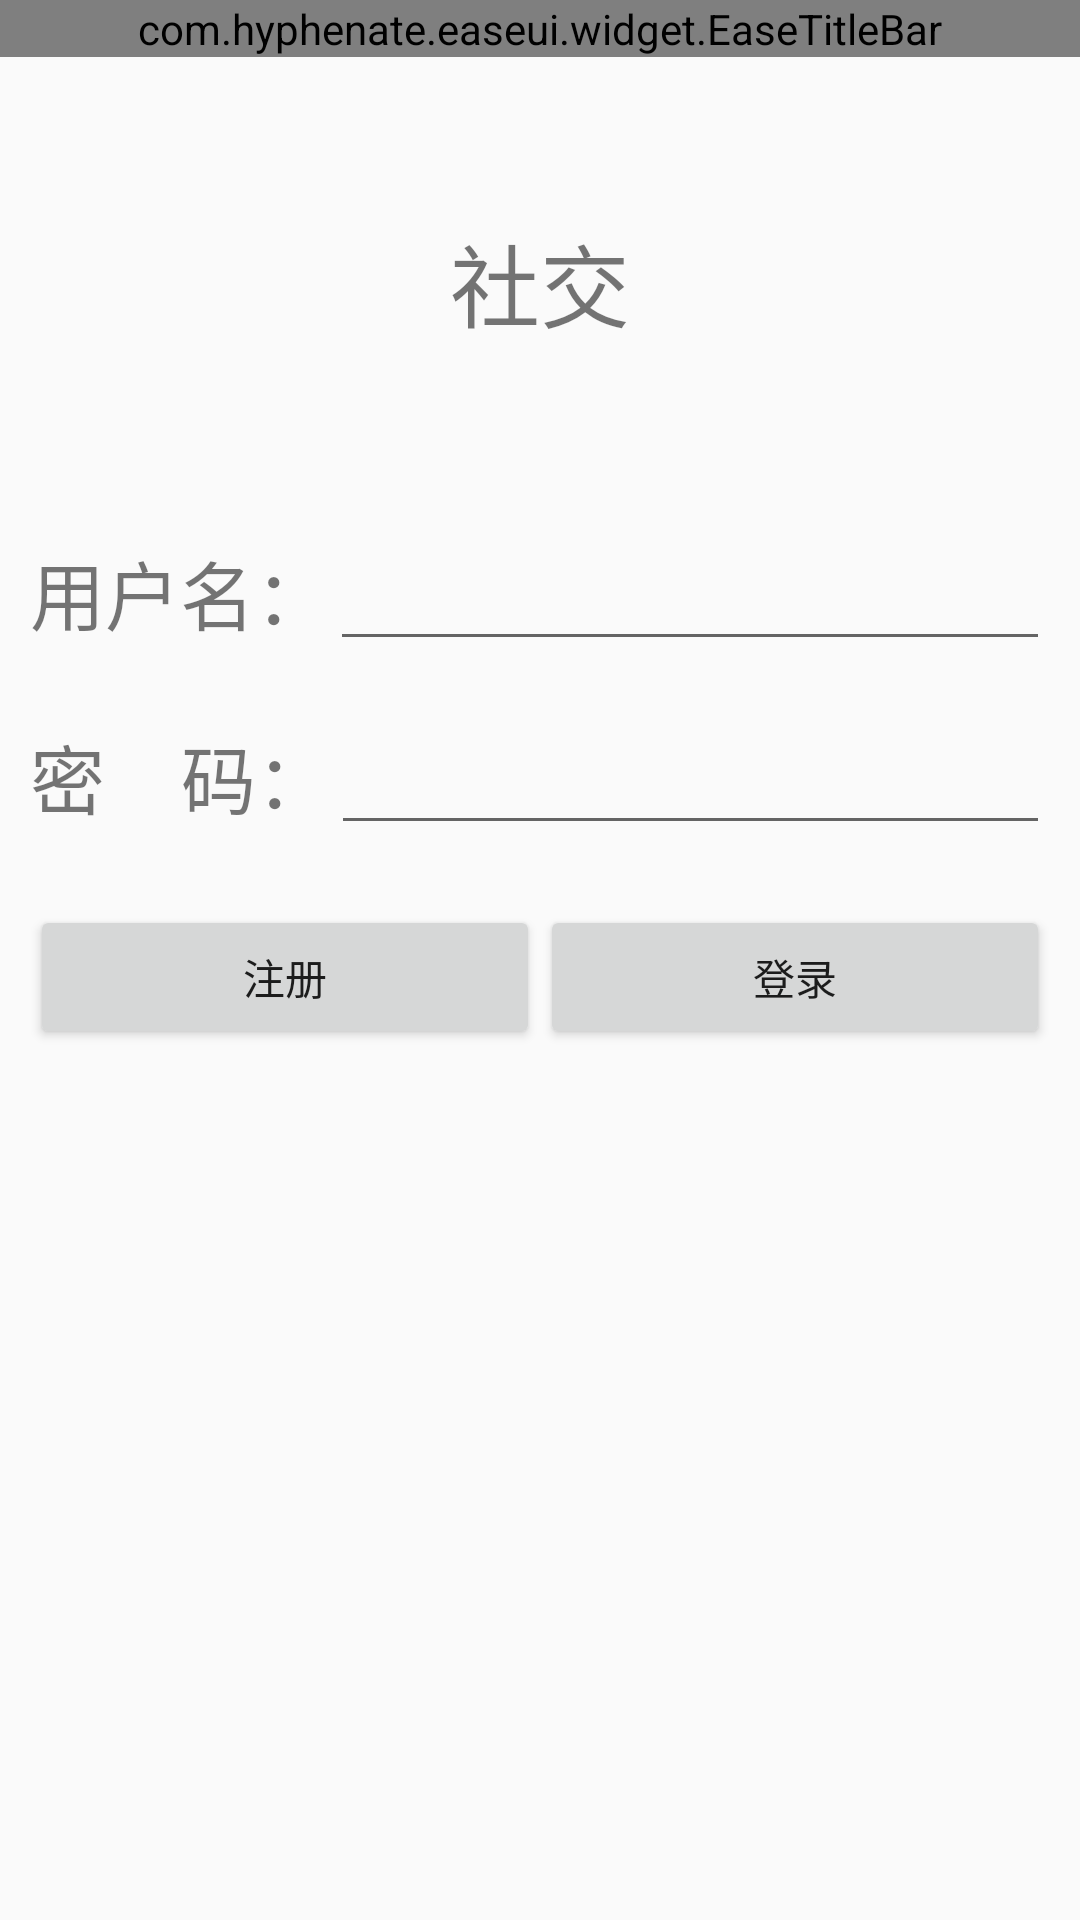

Layout XML and referenced resources for this Android screen:
<!-- AndroidManifest.xml: application theme AppTheme.NoActionBar -->
<!-- res/layout/activity_login_acitivity.xml -->
<?xml version="1.0" encoding="utf-8"?>
<LinearLayout xmlns:android="http://schemas.android.com/apk/res/android"
    xmlns:tools="http://schemas.android.com/tools"
    android:layout_width="match_parent"
    android:layout_height="match_parent"
    xmlns:app="http://schemas.android.com/apk/res-auto"
    android:orientation="vertical">

    <com.hyphenate.easeui.widget.EaseTitleBar
        app:titleBarTitle="登录"
        android:layout_width="match_parent"
        android:layout_height="wrap_content">

    </com.hyphenate.easeui.widget.EaseTitleBar>

    <LinearLayout
        android:layout_width="match_parent"
        android:layout_height="150dp">

        <TextView
            android:text="社交"
            android:textSize="30dp"
            android:gravity="center"
            android:layout_width="match_parent"
            android:layout_height="match_parent" />
    </LinearLayout>

    <LinearLayout
        android:layout_margin="10dp"
        android:layout_width="match_parent"
        android:layout_height="wrap_content">

        <TextView
            android:text="用户名："
            android:textSize="25sp"
            android:layout_width="wrap_content"
            android:layout_height="wrap_content" />
        <EditText
            android:id="@+id/et_login_name"
            android:layout_width="match_parent"
            android:layout_height="wrap_content" />
    </LinearLayout>
    <LinearLayout
        android:layout_margin="10dp"
        android:layout_width="match_parent"
        android:layout_height="wrap_content">

        <TextView
            android:text="密    码："
            android:textSize="25sp"
            android:layout_width="wrap_content"
            android:layout_height="wrap_content" />
        <EditText
            android:password="true"
            android:id="@+id/et_login_pwd"
            android:layout_width="match_parent"
            android:layout_height="wrap_content" />
    </LinearLayout>
    
    <LinearLayout
        android:layout_margin="10dp"
        android:layout_width="match_parent"
        android:layout_height="wrap_content">
        <Button
            android:id="@+id/bt_login_regist"
            android:text="注册"
            android:layout_width="0dp"
            android:layout_weight="1"
            android:layout_height="wrap_content" />
        <Button
            android:id="@+id/bt_login_login"
            android:text="登录"
            android:layout_width="0dp"
            android:layout_weight="1"
            android:layout_height="wrap_content" />
    </LinearLayout>

</LinearLayout>
<!-- resources referenced by this layout -->
<resources>
  <style name="AppTheme.NoActionBar">
          <item name="android:fitsSystemWindows">true</item>
          <item name="windowActionBar">false</item>
          <item name="windowNoTitle">true</item>
      </style>
</resources>
